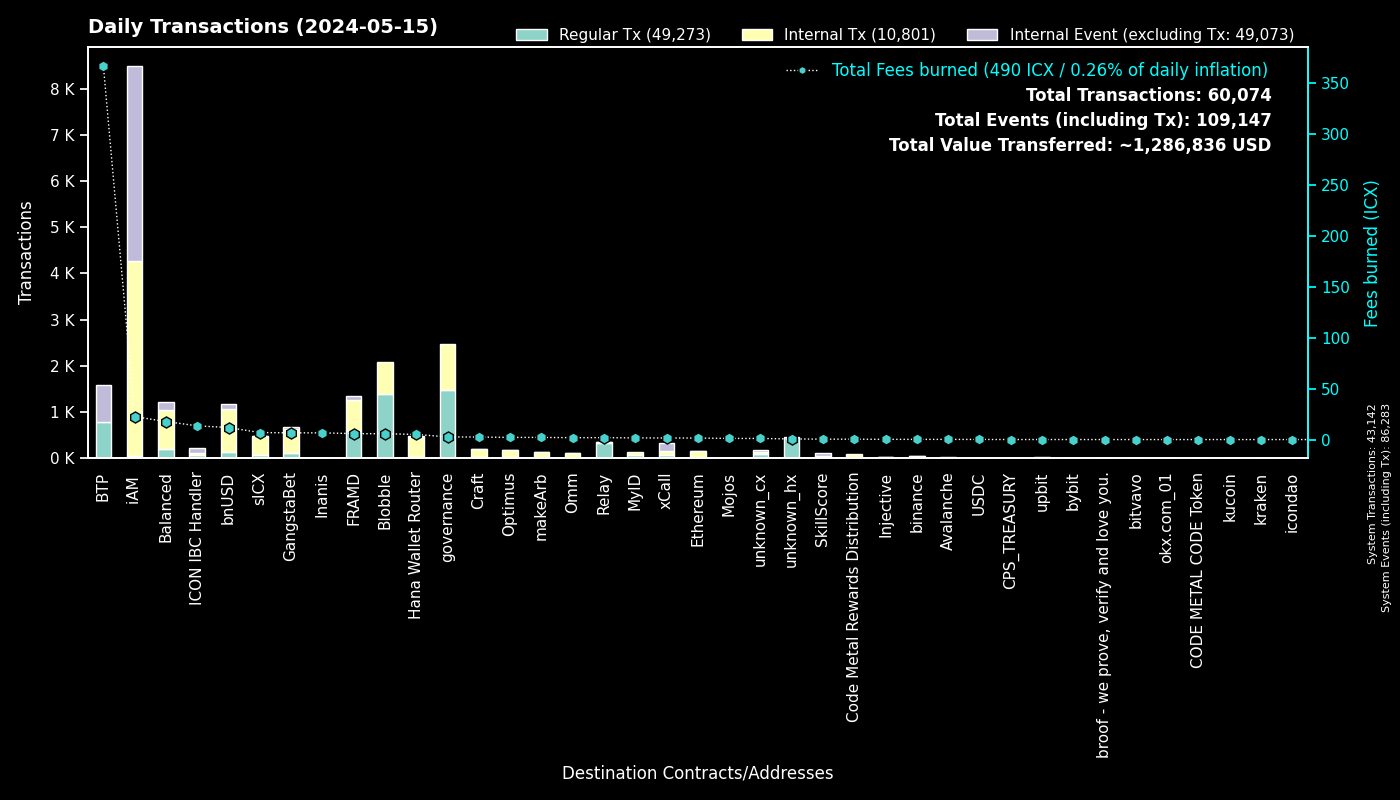

Source data for this figure (header and first rows):
to, Fees burned, Regular Tx, to_def, Internal Tx, Internal Event (excluding Tx), group
0, 0.0, 43140, System, 2, 43141, System
cx00000000000000000000000000000000000000…, 2.592, 1467, governance, 1002, 0, governance
cxee7a00755a757e3c519a0616456030e33dc9d4…, 366.9, 791, BTP_2, 0, 799, BTP
cxf14dea1cff7ceb29a46e6d04533a08f84441e4…, 2.861, 695, Blobble Stake Token, 703, 0, Blobble
cxf2ca3b655a782f39227934d37ff3b77f9b1ebc…, 2.816, 689, Blobble, 0, 0, Blobble
cx2aa9b28a657e3121b75d3d4fe65e569398645d…, 5.174, 583, FRAMD Token, 608, 4, FRAMD
cxca5faa5a71d986a2e84dd7e6f5ff791d29901e…, 1.733, 333, Relay_4, 0, 0, Relay
cx88fd7df7ddff82f7cc735c871dc519838cb235…, 11.79, 135, bnUSD, 924, 125, bnUSD
cx66d4d90f5f113eba575bf793570135f9b10cec…, 6.524, 79, balanced_loans, 207, 121, Balanced
cx622bbab73698f37dbef53955fd3decffeb0b0c…, 13.44, 78, ICON IBC Handler, 25, 116, ICON IBC Handler
cx5a0af85407c69945eb318d4ac18e9e84218416…, 4.6, 75, GangWar Simulation, 256, 47, GangstaBet
cxa07f426062a1384bdd762afa6a87d123fbc81c…, 1.537, 68, xCall, 82, 182, xCall
cx2609b924e33ef00b648a409245c7ea394c4678…, 6.865, 66, sICX, 405, 19, sICX
cx14002628a4599380f391f708843044bc93dce2…, 22.48, 46, iAM Div, 4215, 4218, iAM
cxba62bb61baf8dd8b6a04633fe33806547785a0…, 1.415, 45, MyID_3, 45, 0, MyID
cx288d13e1b63563459a2ac6179f237711f6851c…, 1.466, 32, Ethereum, 121, 7, Ethereum
cx917f88460d4ebec1fd656d4dbe51131a37d168…, 0.17, 31, unknown_cx, 0, 17, unknown_cx
hxb568381d35d3e7a6383200e8a0d30310af20b9…, 0.03625, 29, binance_hot, 0, 0, binance
cxa0af3165c08318e988cb30993b3048335b94af…, 1.003, 28, balanced_dex, 74, 8, Balanced
cx59d899fce52cadd1feb5128ff5e6672f03943e…, 0.1302, 27, unknown_cx, 0, 10, unknown_cx
cx7ecb16e4c143b95e01d05933c17cb986cfe618…, 2.402, 24, CraftRewards, 144, 4, Craft
cxc7d2b2ea91af80d4535dbbee0318399d3aedb6…, 5.04, 23, Hana Wallet Router, 431, 33, Hana Wallet Router
cx694e8c9f1a05c8c3719f30d46b97697960e428…, 0.2079, 22, MyID_2, 22, 0, MyID
cxf61cd5a45dc9f91c15aa65831a30a90d59a096…, 3.221, 21, balanced_baln, 137, 15, Balanced
cxd82fb5d3effecd8c9071a4bba3856ad7222c4b…, 1.696, 21, Balanced Savings, 82, 1, Balanced
cxdada6921d08fbf37c6f228816852e58b219cc5…, 0.1228, 19, unknown_cx, 0, 2, unknown_cx
cxd17316e24ee40f2ef8ed6f3a497311db1b3520…, 0.3341, 18, GangstaVerse LootBox, 85, 0, GangstaBet
cx91a5817cf6e7adbcbcee9e8815c63f83d9a98a…, 0.135, 17, unknown_cx, 0, 15, unknown_cx
cxe971c0a92c58db502e4a224efc6ba311eb1c17…, 6.572, 15, Inanis Treasury, 1, 0, Inanis
cx21e94c08c03daee80c25d8ee3ea22a20786ec2…, 2.648, 15, balanced_router, 194, 10, Balanced
cx28b2ec885b50c8a93da752f2d0467a67127a70…, 1.07, 14, CROWN, 122, 6, GangstaBet
cx203d9cd2a669be67177e997b8948ce2c35caff…, 1.522, 11, balanced_dividends, 88, 0, Balanced
cx10d59e8103ab44635190bd4139dbfd682fa2d0…, 0.5421, 11, balanced_rewards, 21, 13, Balanced
hxaa473ec1866d378db9fda76d3cd1d9de9ae6d4…, 0.0125, 10, upbit_hot_02, 0, 0, upbit
hx6b91c8dea3114de74ecfa85908b875778c2b59…, 0.01125, 9, bybit, 0, 0, bybit
cx2dc662031f3d62bcdba4f63e9bf827767c8475…, 0.3986, 7, SkillScore, 48, 49, SkillScore
cx28497aef34ec44ad2be9249daddfbe34b54f30…, 0.09396, 7, Balanced Bribe, 7, 0, Balanced
cxaa99a164586883eed0322d62a31946dfa9491f…, 0.2206, 7, optimus_rewards, 16, 2, Optimus
cxe65f3286902be43e00a5013cb1dc300ec8e51f…, 2.089, 7, makeArb, 129, 4, makeArb
hx16a12628d78f25d83f836597ce225524de8d60…, 0.0075, 6, unknown_hx, 0, 0, unknown_hx
hx6820a240b4a92eb501c76ce303572407a3028f…, 0.0075, 6, upbit_hot_04, 0, 0, upbit
hx4031ab962e5e78fd195f91c1ba877c5d0ba63a…, 0.0075, 6, unknown_hx, 0, 0, unknown_hx
cx7b1843b7ef5368a080ccf59c0a9d1bdec474f9…, 0.4981, 6, optimus_dividends, 50, 0, Optimus
cx1a29259a59f463a67bb2ef84398b30ca56b583…, 1.036, 5, omm_token, 50, 3, Omm
cx2e6d0fc0eca04965d06038c8406093337f085f…, 0.03426, 5, Craft, 9, 0, Craft
hxa390d24fdcba68515b492ffc553192802706a1…, 0.00625, 5, bitvavo_hot, 0, 0, bitvavo
hx433772d13df198c7bc39208c5484f39434da55…, 0.00625, 5, unknown_hx, 0, 0, unknown_hx
hx07b02e9430a66a215f8a67a15d0aae95af4c22…, 0.00625, 5, unknown_hx, 0, 0, unknown_hx
cxc83f6eaf7e123f656657ebac3b09bc7a38e323…, 0.3521, 4, Code Metal Rewards Distribution, 95, 0, Code Metal Rewards Distribution
hx96afbdcf9276c1ff0ecfabe9e5d323abac63f4…, 0.005, 4, unknown_hx, 0, 0, unknown_hx
hx85532472e789802a943bd34a8aeb86668bc232…, 0.005, 4, okx.com_01, 0, 0, okx.com_01
cx6139a27c15f1653471ffba0b4b88dc15de7e32…, 0.5641, 4, gangstabet_token, 52, 2, GangstaBet
hx97347e18238192e5066466a0a8865f1892c6be…, 0.005, 4, upbit_hot_01, 0, 0, upbit
hx1b3e781a1c802c238e30e90aa1a6cee94f9bac…, 0.005, 4, unknown_hx, 0, 0, unknown_hx
hx0c952dc52293ccffc34a15459cb0686583d72f…, 0.00375, 3, unknown_hx, 0, 0, unknown_hx
cx22319ac7f412f53eabe3c9827acf5e27e9c6a9…, 0.1048, 3, USDC, 9, 0, USDC
cx2d552c485ec8bcaa75aac02424e2aca6ffdb2f…, 0.1615, 3, Binance Coin, 15, 1, binance
hx127004a7167c7a571cb9b35c17fd14a84726a5…, 0.00375, 3, unknown_hx, 0, 0, unknown_hx
cxe7c05b43b3832c04735e7f109409ebcb9c19e6…, 0.01004, 3, iAM, 0, 0, iAM
hxf02e8eb680ae2d1959b3fde46d9f5ad2fe5155…, 0.00375, 3, unknown_hx, 0, 0, unknown_hx
... 436 more rows
